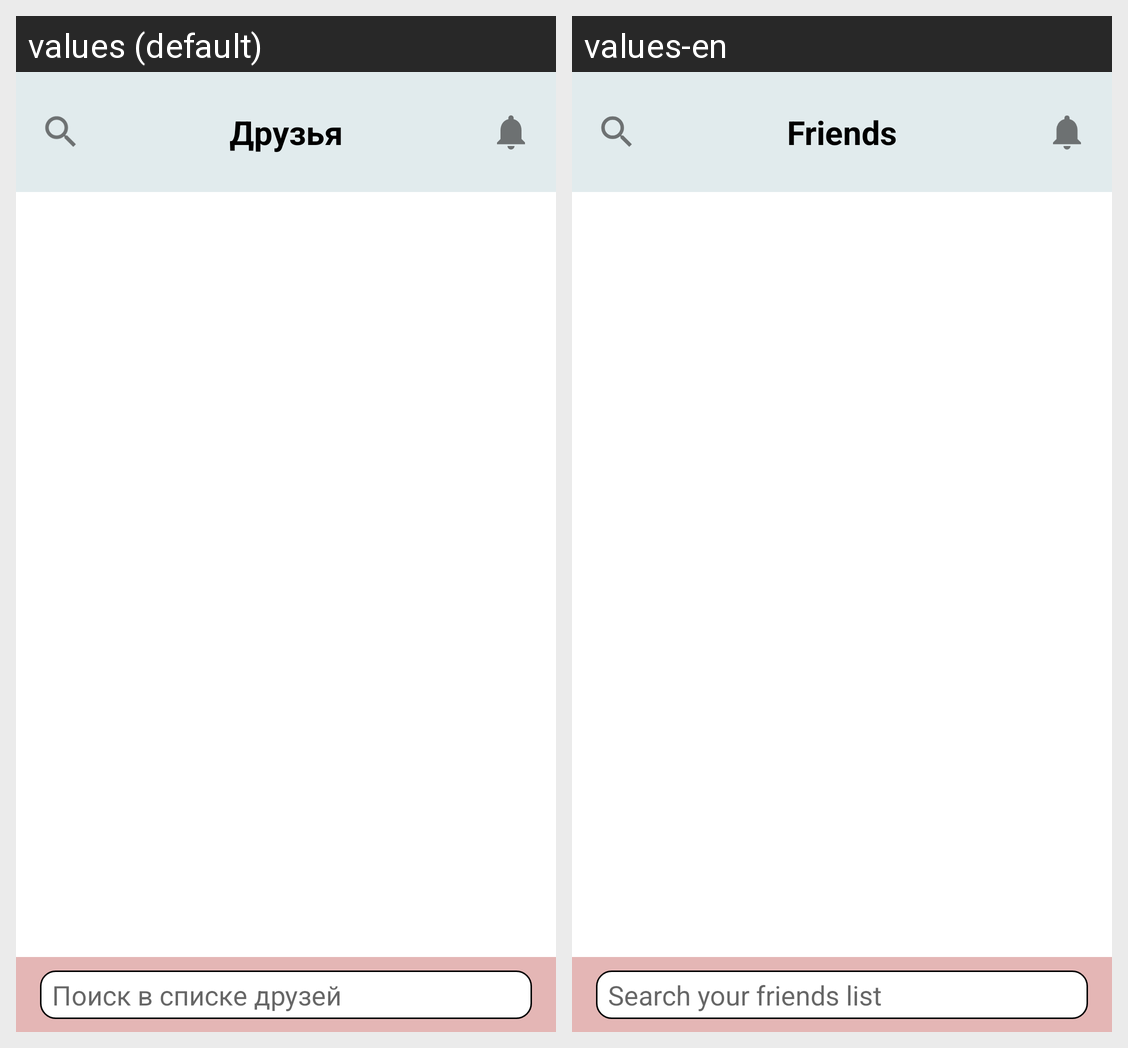

Here is an Android app screen in its default locale and in the app's own translations. Write out the translated-string differences for the strings that appear on this screen.
Android screen res/layout/fragment_friends.xml rendered under 2 locales, left to right: values (default), values-en. Device: Nexus 5 (rendered at 1080×1920; each locale shown at half size, 540×960, under a caption strip naming it); theme AppTheme.
Strings drawn on this screen, with the default value and each locale's value (text and hints the layout hard-codes, and strings that could not be matched under every locale, appear in the picture but are not listed):

search_in_friends
  values: Поиск в списке друзей
  values-en: Search your friends list

friends
  values: Друзья
  values-en: Friends
